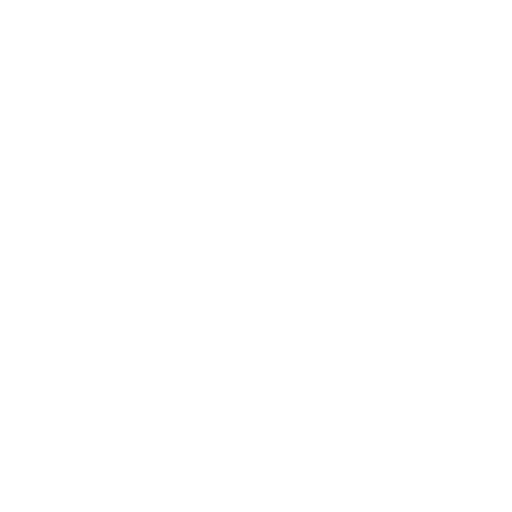
t = 0.00 s
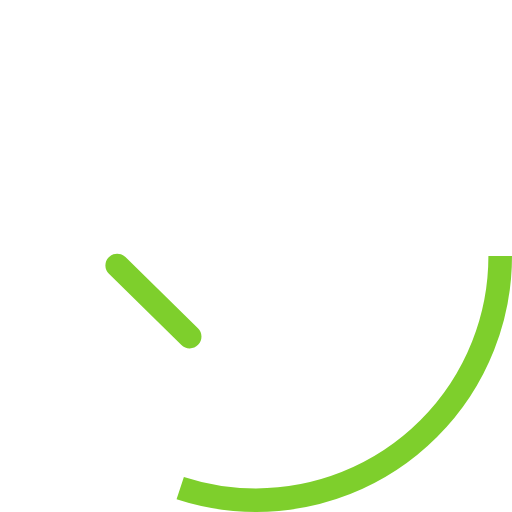
t = 0.38 s
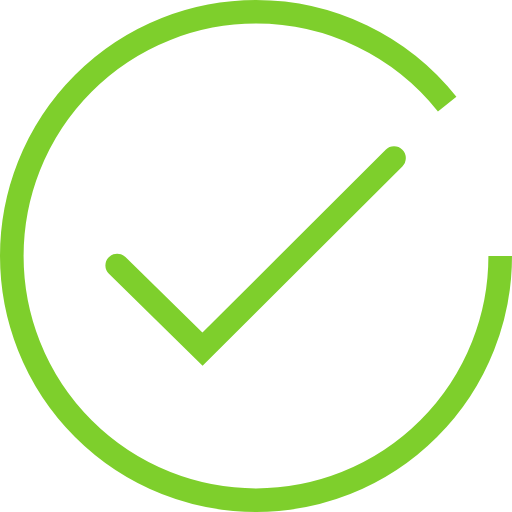
t = 0.75 s
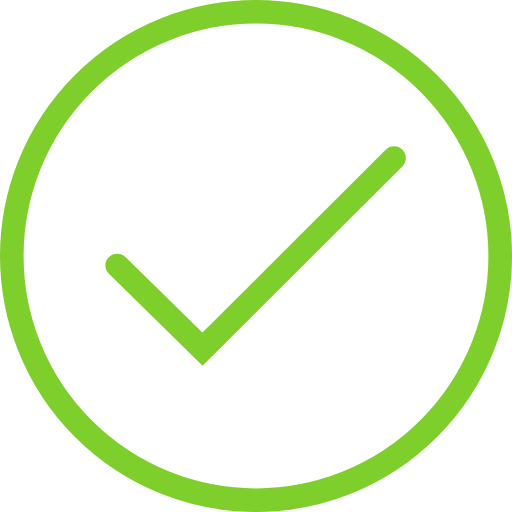
t = 1.13 s
t = 1.50 s: frame unchanged from t = 1.13 s, image omitted

The animated SVG that drew these frames (rendered in a browser with its animation timeline set to each time). Animation: 4 CSS @keyframes rules; one cycle of 1.50 s.

<svg version="1.1" xmlns="http://www.w3.org/2000/svg" viewBox="0 0 130.2 130.2">
	<defs>
		<style>			
			.circle {
				stroke-dasharray: 400;
				animation: dash 1s ease-in-out;
				-webkit-animation: dash 1s ease-in-out;
			}
			
			.check {
				stroke-dasharray: 200;
				animation: dash-check 1.5s ease-in-out forwards;
				-webkit-animation: dash-check 1.5s ease-in-out forwards;
			}
			
			@keyframes dash {
				0% { stroke-dashoffset: 400; }
				100% { stroke-dashoffset: 0;	}
			}

			@keyframes dash-check {
				0% { stroke-dashoffset: 200; }
				100% { stroke-dashoffset: 0; }
			}
			
			@-webkit-keyframes dash {
				0% { stroke-dashoffset: 400; }
				100% { stroke-dashoffset: 0;	}
			}

			@-webkit-keyframes dash-check {
				0% { stroke-dashoffset: 200; }
				100% { stroke-dashoffset: 0; }
			}
		</style>
	</defs>
	<circle class="circle" fill="none" stroke="#7ecf2c" stroke-width="6" stroke-miterlimit="10" cx="65.1" cy="65.1" r="62.1"/>
	<polyline class="check" fill="none" stroke="#7ecf2c" stroke-width="6" stroke-linecap="round" stroke-miterlimit="10" points="29.8,67.5 51.5,88.8 100.2,40.2 "/>
</svg>